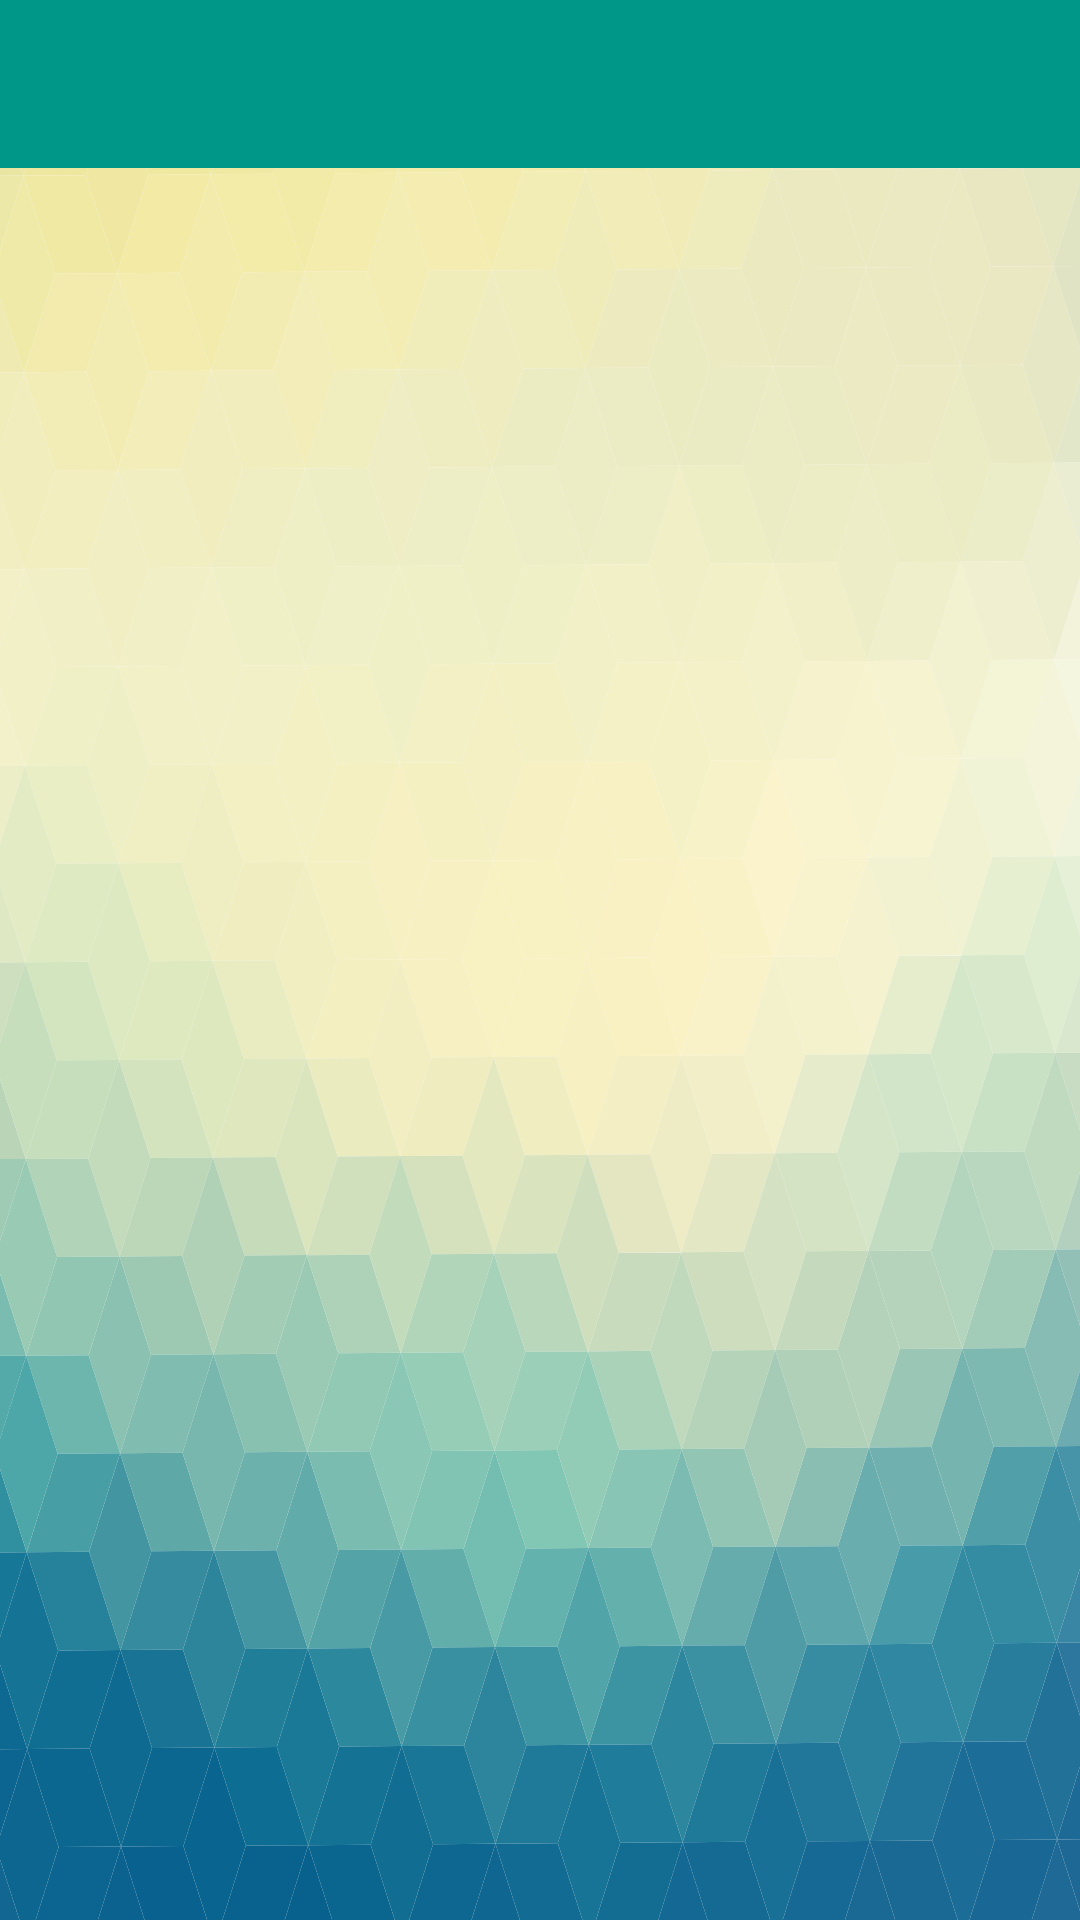

Write the Android layout XML for this screen, with the resource values it uses.
<!-- AndroidManifest.xml: application theme NoteNowTheme -->
<!-- res/layout/activity_search.xml -->
<?xml version="1.0" encoding="utf-8"?>
<RelativeLayout xmlns:android="http://schemas.android.com/apk/res/android"
    xmlns:tools="http://schemas.android.com/tools"
    android:layout_width="match_parent"
    android:layout_height="match_parent"
    android:background="@drawable/bg"
    android:orientation="vertical"
    tools:context=".activity.MainActivity">

    <include
        android:id="@+id/toolbar_search"
        layout="@layout/toolbar" />

    <android.support.v7.widget.RecyclerView
        android:id="@+id/rv_list"
        android:layout_width="match_parent"
        android:layout_height="match_parent"
        android:layout_below="@+id/toolbar_search" />

</RelativeLayout>
<!-- res/layout/toolbar.xml (included above) -->
<?xml version="1.0" encoding="utf-8"?>
<android.support.v7.widget.Toolbar xmlns:android="http://schemas.android.com/apk/res/android"
    xmlns:app="http://schemas.android.com/apk/res-auto"
    android:id="@+id/toolbar_main"
    android:layout_width="match_parent"
    android:layout_height="wrap_content"
    android:background="@color/colorPrimary"
    android:minHeight="?android:attr/actionBarSize"
    android:orientation="vertical"
    app:popupTheme="@style/ThemeOverlay.AppCompat.Light"
    app:theme="@style/ThemeOverlay.AppCompat.Dark">

</android.support.v7.widget.Toolbar>
<!-- resources referenced by this layout -->
<resources>
  <color name="colorPrimary">#009688</color>
  <!-- drawable bg: vector/xml drawable (drawable, 234950 chars, omitted) -->
  <style name="NoteNowTheme" parent="AppTheme">
  
          <item name="colorPrimary">@color/colorPrimary</item>
          <item name="colorPrimaryDark">@color/colorPrimaryDark</item>
          <item name="colorAccent">@color/colorAccent</item>
      </style>
  <style name="AppTheme" parent="Theme.AppCompat.Light.NoActionBar">
  
      </style>
  <color name="colorPrimaryDark">#00796b</color>
  <color name="colorAccent">#00b0ff</color>
</resources>
